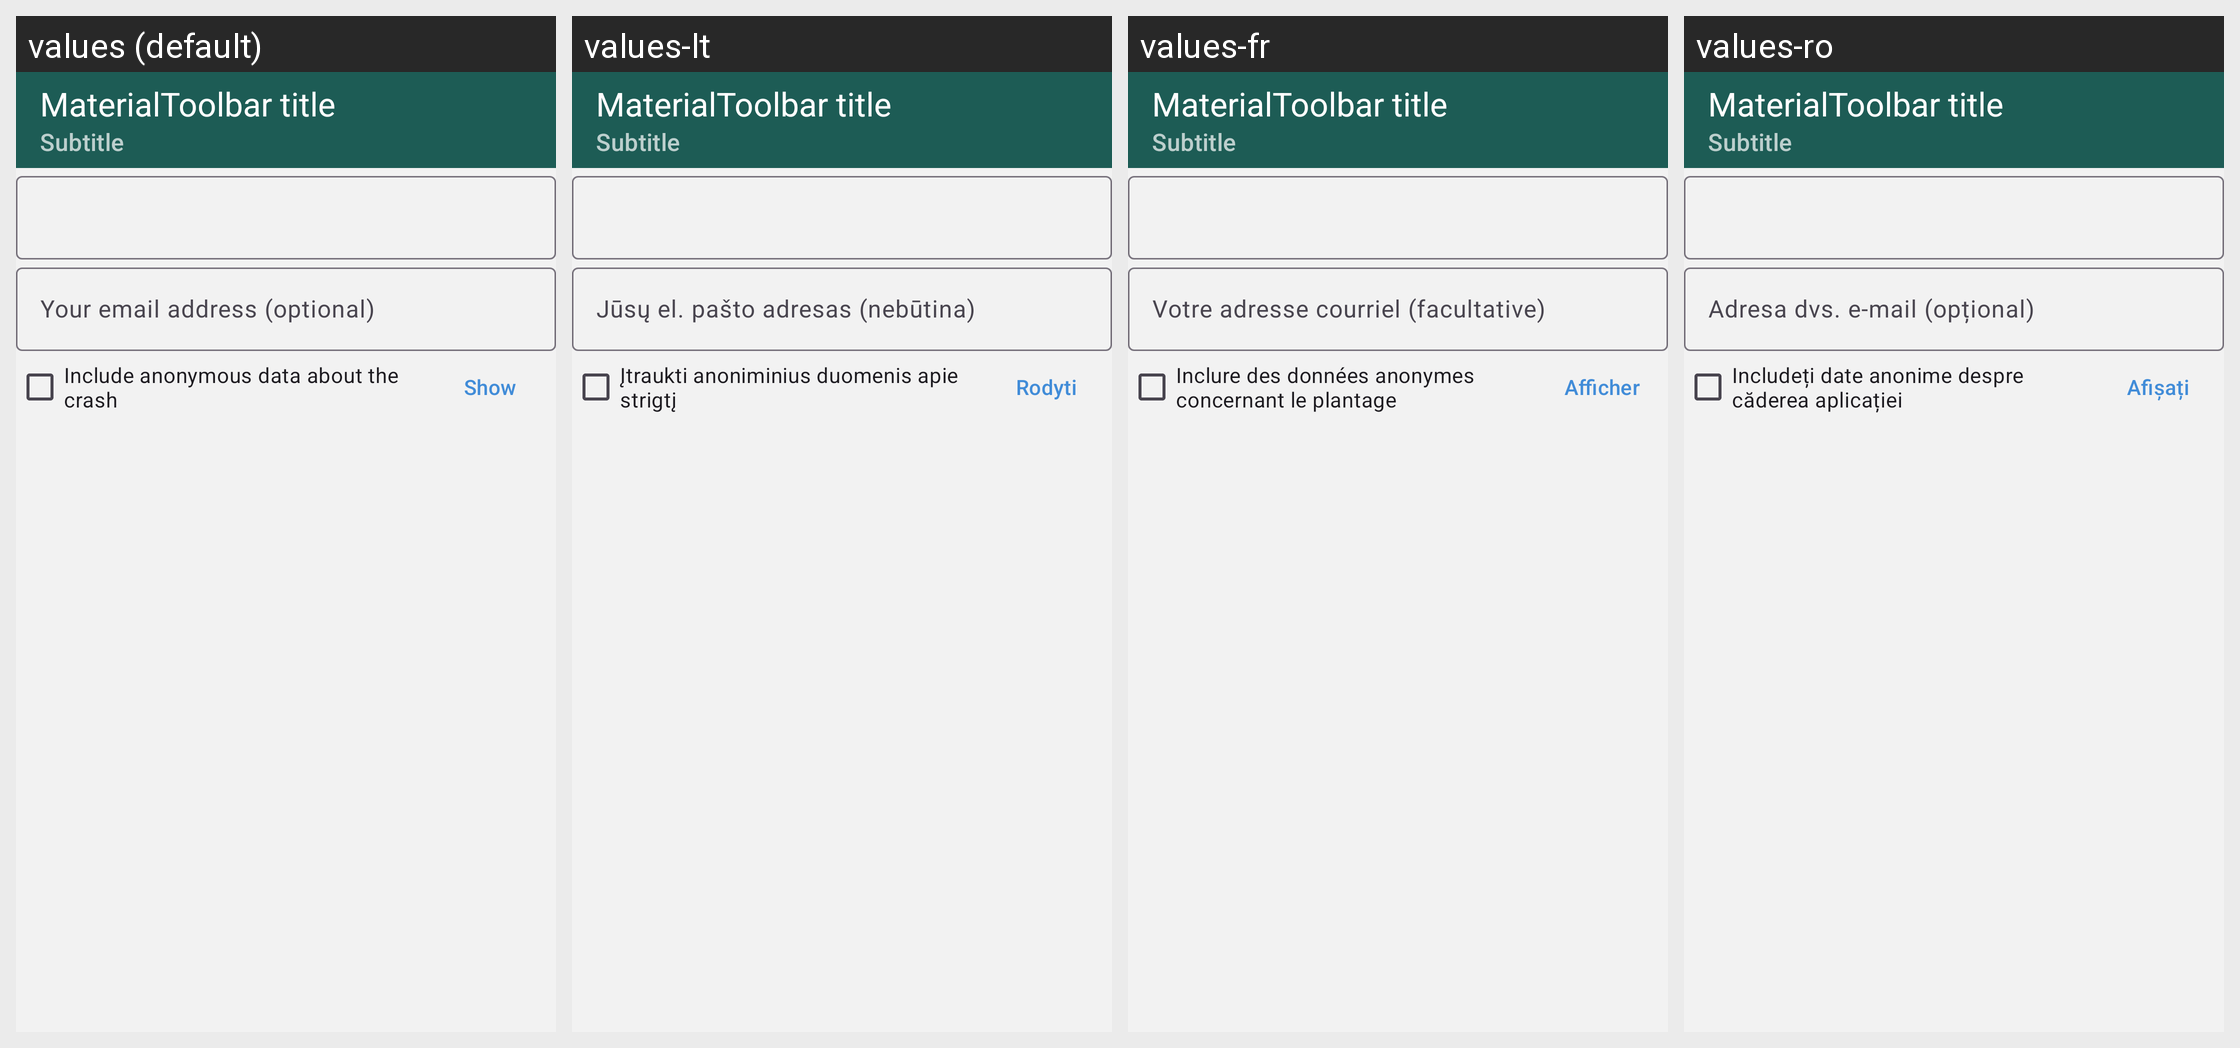

Translations of the strings shown on this Android screen, per locale in the grid:
Android screen res/layout/activity_dev_report.xml rendered under 4 locales, left to right: values (default), values-lt, values-fr, values-ro. Device: Nexus 5 (rendered at 1080×1920; each locale shown at half size, 540×960, under a caption strip naming it); theme NoConnectTheme.
Other locales in the repository, not shown: values-ar, values-ast, values-az, values-bg, values-bn, values-br, values-bs, values-ca, values-cs, values-de, values-es, values-es-rCU, values-eu, values-fa, values-fi, values-gl, values-he, values-hi, values-hu, values-is, values-it, values-ja, values-ka, values-ko, values-mk, values-ms, values-my, values-nb, values-nl, values-oc, values-pl, values-pt-rBR, values-pt-rPT, values-ru, values-sk, values-sq, values-sr, values-sv, values-sw, values-tr, values-uk, values-zh-rCN, values-zh-rTW.
Strings drawn on this screen, with the default value and each locale's value (text and hints the layout hard-codes, and strings that could not be matched under every locale, appear in the picture but are not listed):

optional_contact_email
  values: Your email address (optional)
  values-lt: Jūsų el. pašto adresas (nebūtina)
  values-fr: Votre adresse courriel (facultative)
  values-ro: Adresa dvs. e-mail (opțional)

include_debug_report_crash
  values: Include anonymous data about the crash
  values-lt: Įtraukti anoniminius duomenis apie strigtį
  values-fr: Inclure des données anonymes concernant le plantage
  values-ro: Includeți date anonime despre căderea aplicației

show
  values: Show
  values-lt: Rodyti
  values-fr: Afficher
  values-ro: Afișați
